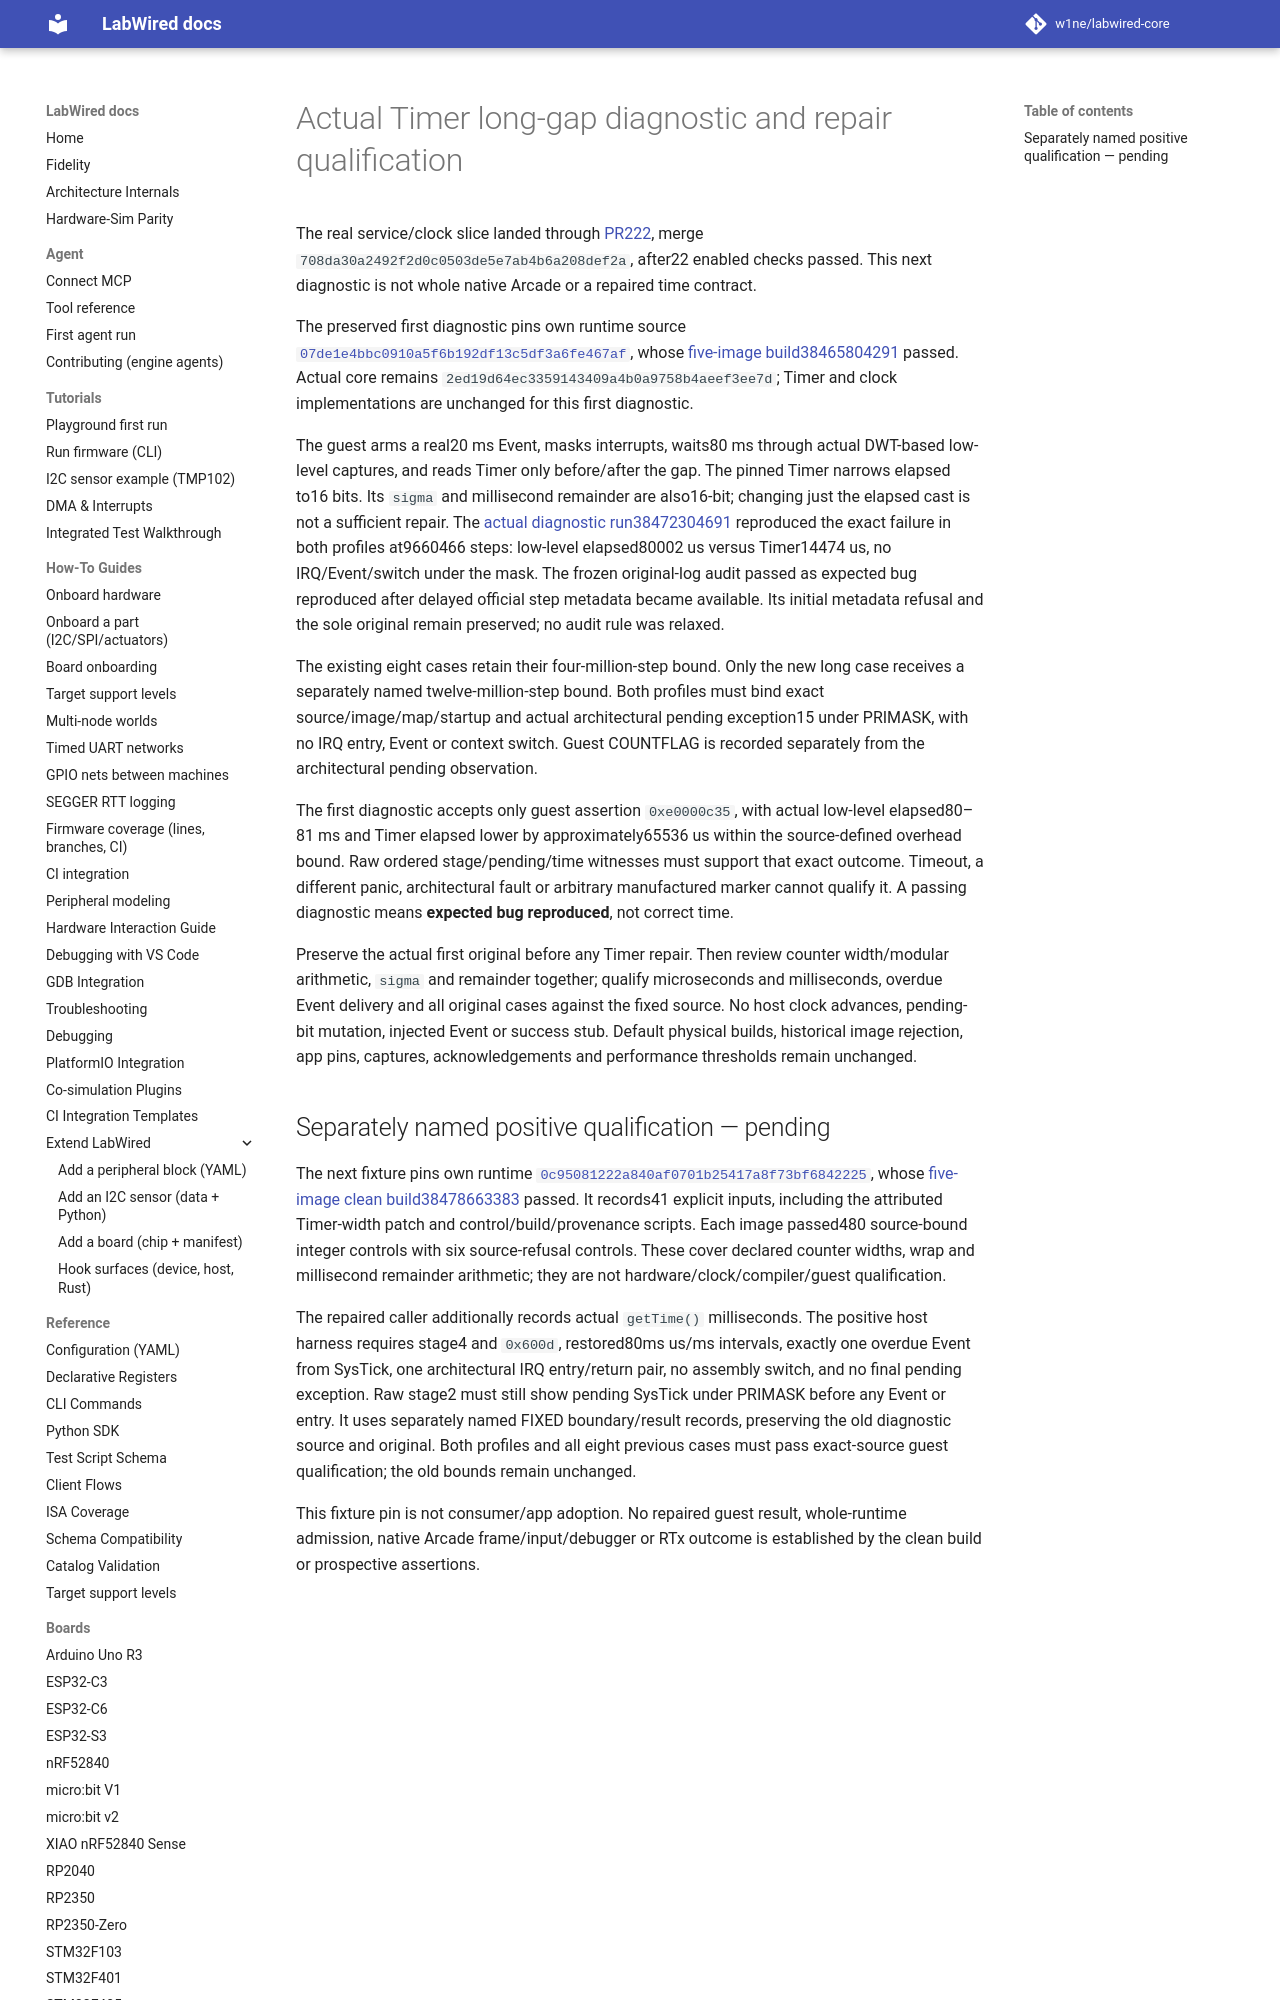

repository: MbedLabs/labwired-core · page: engineering/samd-long-gap-diagnostic/index.html · generator: mkdocs

# Actual Timer long-gap diagnostic and repair qualification

The real service/clock slice landed through
[PR222](https://github.com/CrispStrobe/labwired-core/pull/222), merge
`708da30a2492f2d0c0503de5e7ab4b6a208def2a`, after22 enabled checks passed.
This next diagnostic is not whole native Arcade or a repaired time contract.

The preserved first diagnostic pins own runtime source
[`07de1e4bbc0910a5f6b192df13c5df3a6fe467af`](https://github.com/CrispStrobe/codal-samd/commit/07de1e4bbc0910a5f6b192df13c5df3a6fe467af),
whose [five-image build38465804291](https://github.com/CrispStrobe/codal-samd/actions/runs/38465804291)
passed. Actual core remains `2ed19d64ec3359143409a4b0a9758b4aeef3ee7d`;
Timer and clock implementations are unchanged for this first diagnostic.

The guest arms a real20 ms Event, masks interrupts, waits80 ms through actual
DWT-based low-level captures, and reads Timer only before/after the gap.
The pinned Timer narrows elapsed to16 bits. Its `sigma` and millisecond remainder
are also16-bit; changing just the elapsed cast is not a sufficient repair.
The [actual diagnostic run38472304691](https://github.com/CrispStrobe/labwired-core/actions/runs/38472304691)
reproduced the exact failure in both profiles at9660466 steps: low-level
elapsed80002 us versus Timer14474 us, no IRQ/Event/switch under the mask.
The frozen original-log audit passed as expected bug reproduced after delayed
official step metadata became available. Its initial metadata refusal and the
sole original remain preserved; no audit rule was relaxed.

The existing eight cases retain their four-million-step bound. Only the new
long case receives a separately named twelve-million-step bound. Both profiles
must bind exact source/image/map/startup and actual architectural pending
exception15 under PRIMASK, with no IRQ entry, Event or context switch. Guest
COUNTFLAG is recorded separately from the architectural pending observation.
